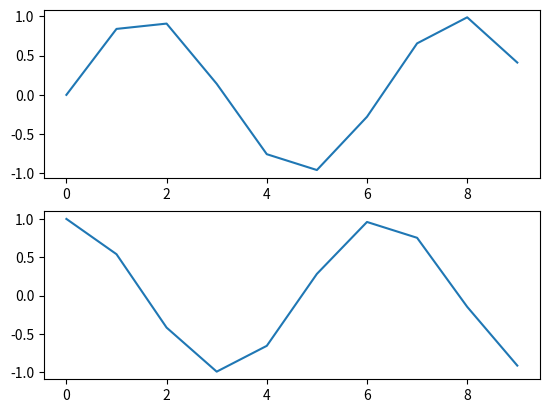
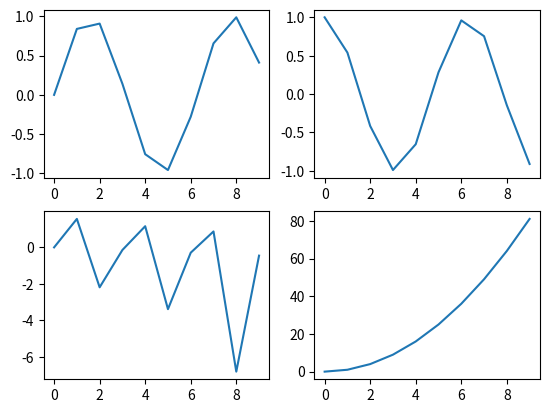
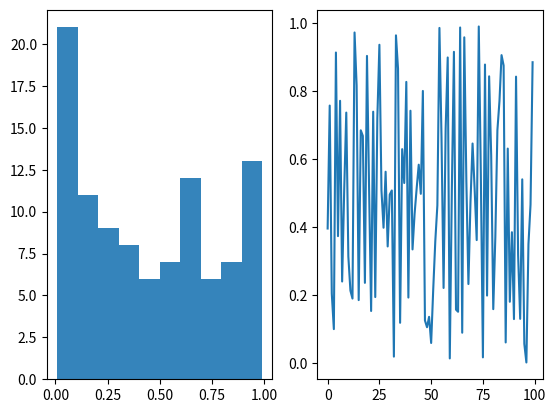
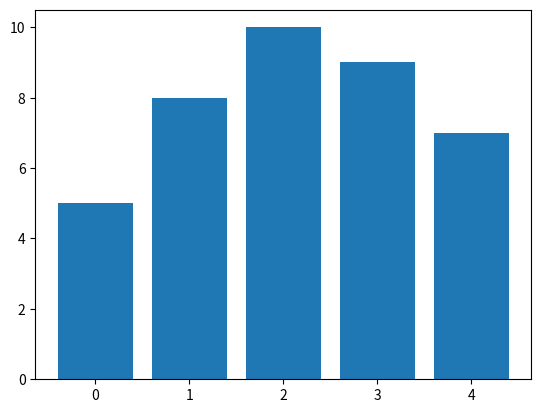
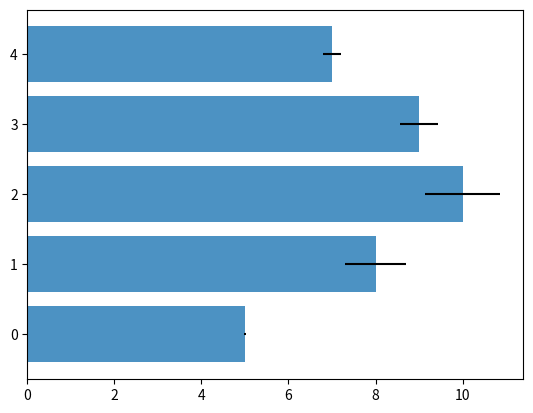
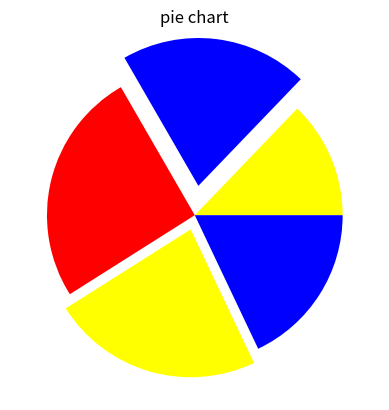
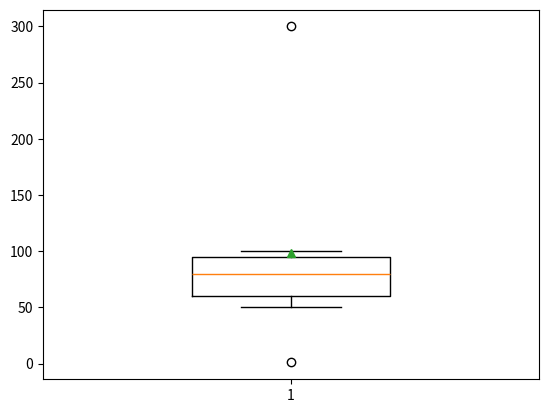
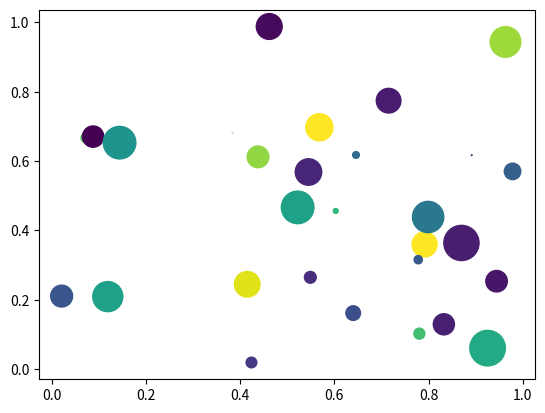
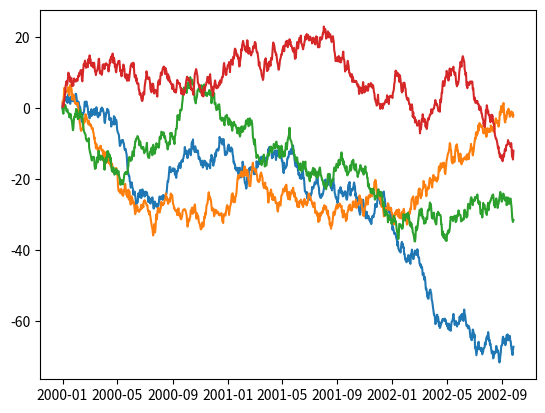
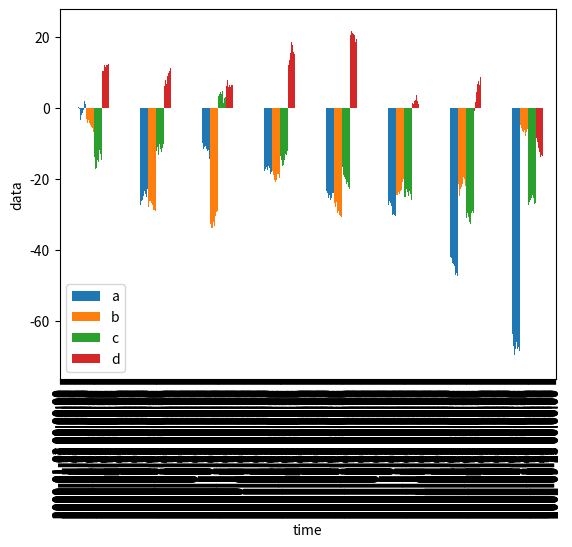

Write Python code to recreate these figures, in order.
# 차트 영역 객체 선언시 인터페이스 유형 두 가지
import numpy as np
import matplotlib.pyplot as plt

# 1) 'Matplotlib 스타일' 인터페이스
x = np.arange(10)
plt.figure()
plt.subplot(2, 1, 1)    # row, column, panel_number
plt.plot(x, np.sin(x))
plt.subplot(2, 1, 2)    # row, column, panel_number
plt.plot(x, np.cos(x))
plt.show()

# 2) '객체 지향' 인터페이스 - 2행 1열
fig, ax = plt.subplots(nrows=2, ncols=1)
ax[0].plot(x, np.sin(x))
ax[1].plot(x, np.cos(x))
plt.show()

# 3) '객체 지향' 인터페이스 - 2행 2열
fig, ax = plt.subplots(nrows=2, ncols=2)
ax[0, 0].plot(x, np.sin(x))
ax[0, 1].plot(x, np.cos(x))
ax[1, 0].plot(x, np.tan(x))
ax[1, 1].plot(x, x ** 2)

plt.show()

# 차트(그래프)의 종류 일부 경험하기
fig = plt.figure()
ax1 = fig.add_subplot(1, 2, 1)
ax2 = fig.add_subplot(1, 2, 2)
# Histogram : 연속형 수치 데이터를 일정한 구간으로 나눠, 데이터의 개수(빈도)를 막대로 표현한 것. 
ax1.hist(np.random.rand(100), bins=10, alpha=0.9)   # bins : 전체 데이터를 몇 개의 범주로 나눌 것인지를 지정하는 설정.
ax2.plot(np.random.rand(100))
plt.show()

# 막대
data = [5,8,10,9,7]
plt.bar(range(len(data)), data)   # plt.barh
plt.show()

err = np.random.rand(len(data))
plt.barh(range(len(data)), data, alpha=0.8, xerr=err)   # plt.barh
plt.show()

# 원 : 데이터의 양이 적을 경우
plt.pie(data, colors=['yellow', 'blue', 'red'], explode=(0, 0.2, 0, 0.1, 0))
plt.title('pie chart')
plt.show()

# 박스 플롯 : 전체 데이터의 분포를 확인하기에 효과적. 이상치 확인에 도움이 됨.
data = [1,50, 80, 100, 90, 70, 300]
plt.boxplot(data, 
            widths=0.4, # 상자 너비 
            showmeans=True, 
            meanline=False,  # 평균을 점으로 표시
            showfliers=True,   # 이상치 표시
            whis=1.5    # 수염의 범위(IQR의 1.5배)
            )
plt.show()

# scater(bubble chart) : 산점도 차트에 점의 크기를 동적으로 표시
n = 30
np.random.seed(0)
x = np.random.rand(n)
y = np.random.rand(n)
color = np.random.rand(n)
scale = np.pi * (np.random.rand(n) * 15) ** 2
plt.scatter(x, y, c=color, s=scale)
plt.show()

# 시계열 데이터로 선차트 
import pandas as pd
fdata = pd.DataFrame(np.random.randn(1000, 4), index=pd.date_range('1/1/2000', periods=1000), columns=list('abcd'))
print(fdata.head(10))
print(fdata.tail(10))
fdata = fdata.cumsum()
print(fdata.head(5))
plt.plot(fdata)
plt.show()

# pandas의 plot 기능
fdata.plot(kind='bar')  # <== 이 코드가 pandas의 plot 기능
plt.xlabel('time')
plt.ylabel('data')
plt.show()
